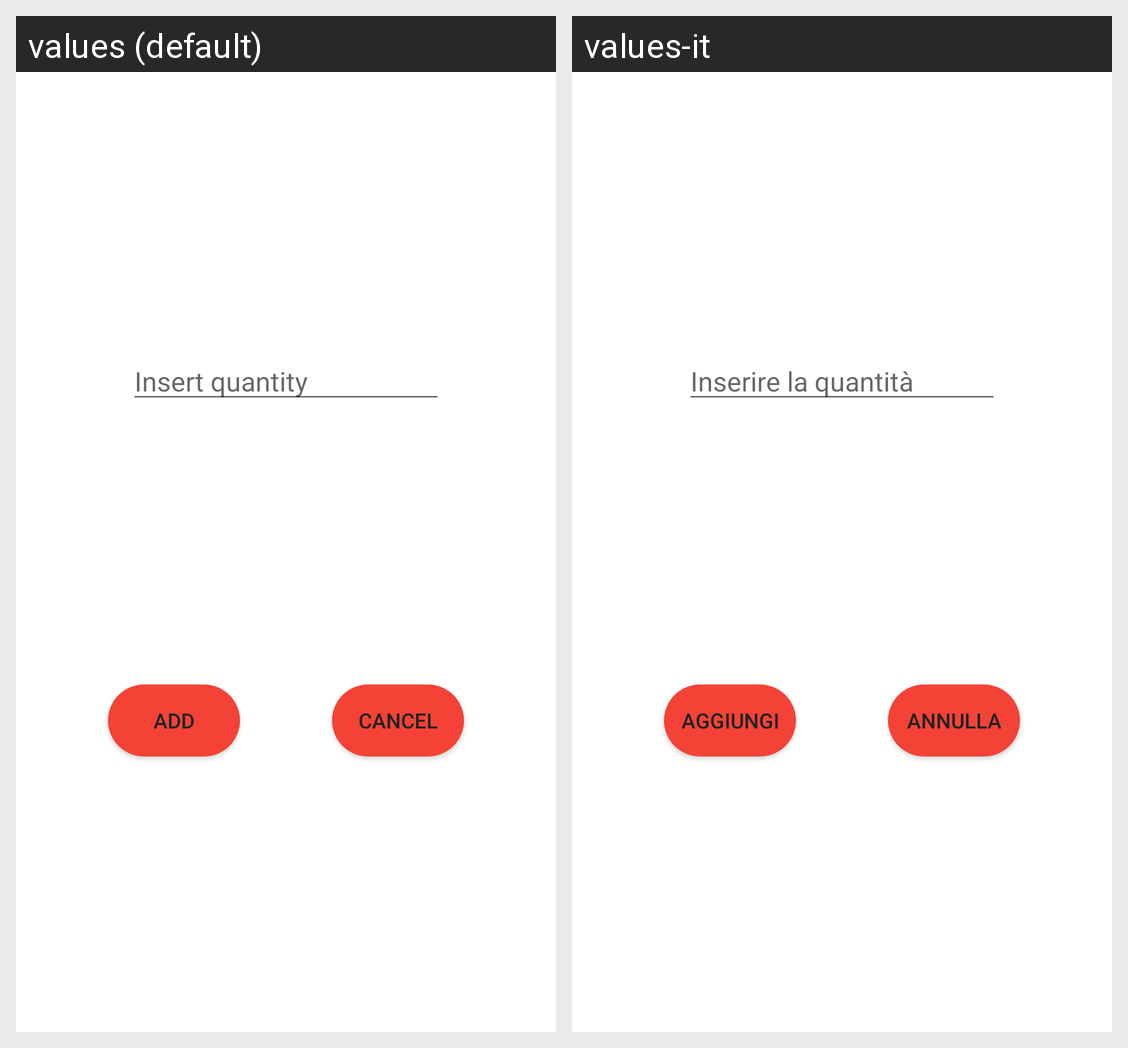

The same Android screen rendered under two of its app's locales, left to right. List the strings drawn on it with the default value and each locale's translation.
Android screen res/layout/popup_insert_aliment.xml rendered under 2 locales, left to right: values (default), values-it. Device: Nexus 5 (rendered at 1080×1920; each locale shown at half size, 540×960, under a caption strip naming it); theme Theme.Dispensa.
Strings drawn on this screen, with the default value and each locale's value (text and hints the layout hard-codes, and strings that could not be matched under every locale, appear in the picture but are not listed):

buttonNo
  values: cancel
  values-it: annulla

buttonYes
  values: add
  values-it: aggiungi

quantitAlimenti
  values: Insert quantity
  values-it: Inserire la quantità
